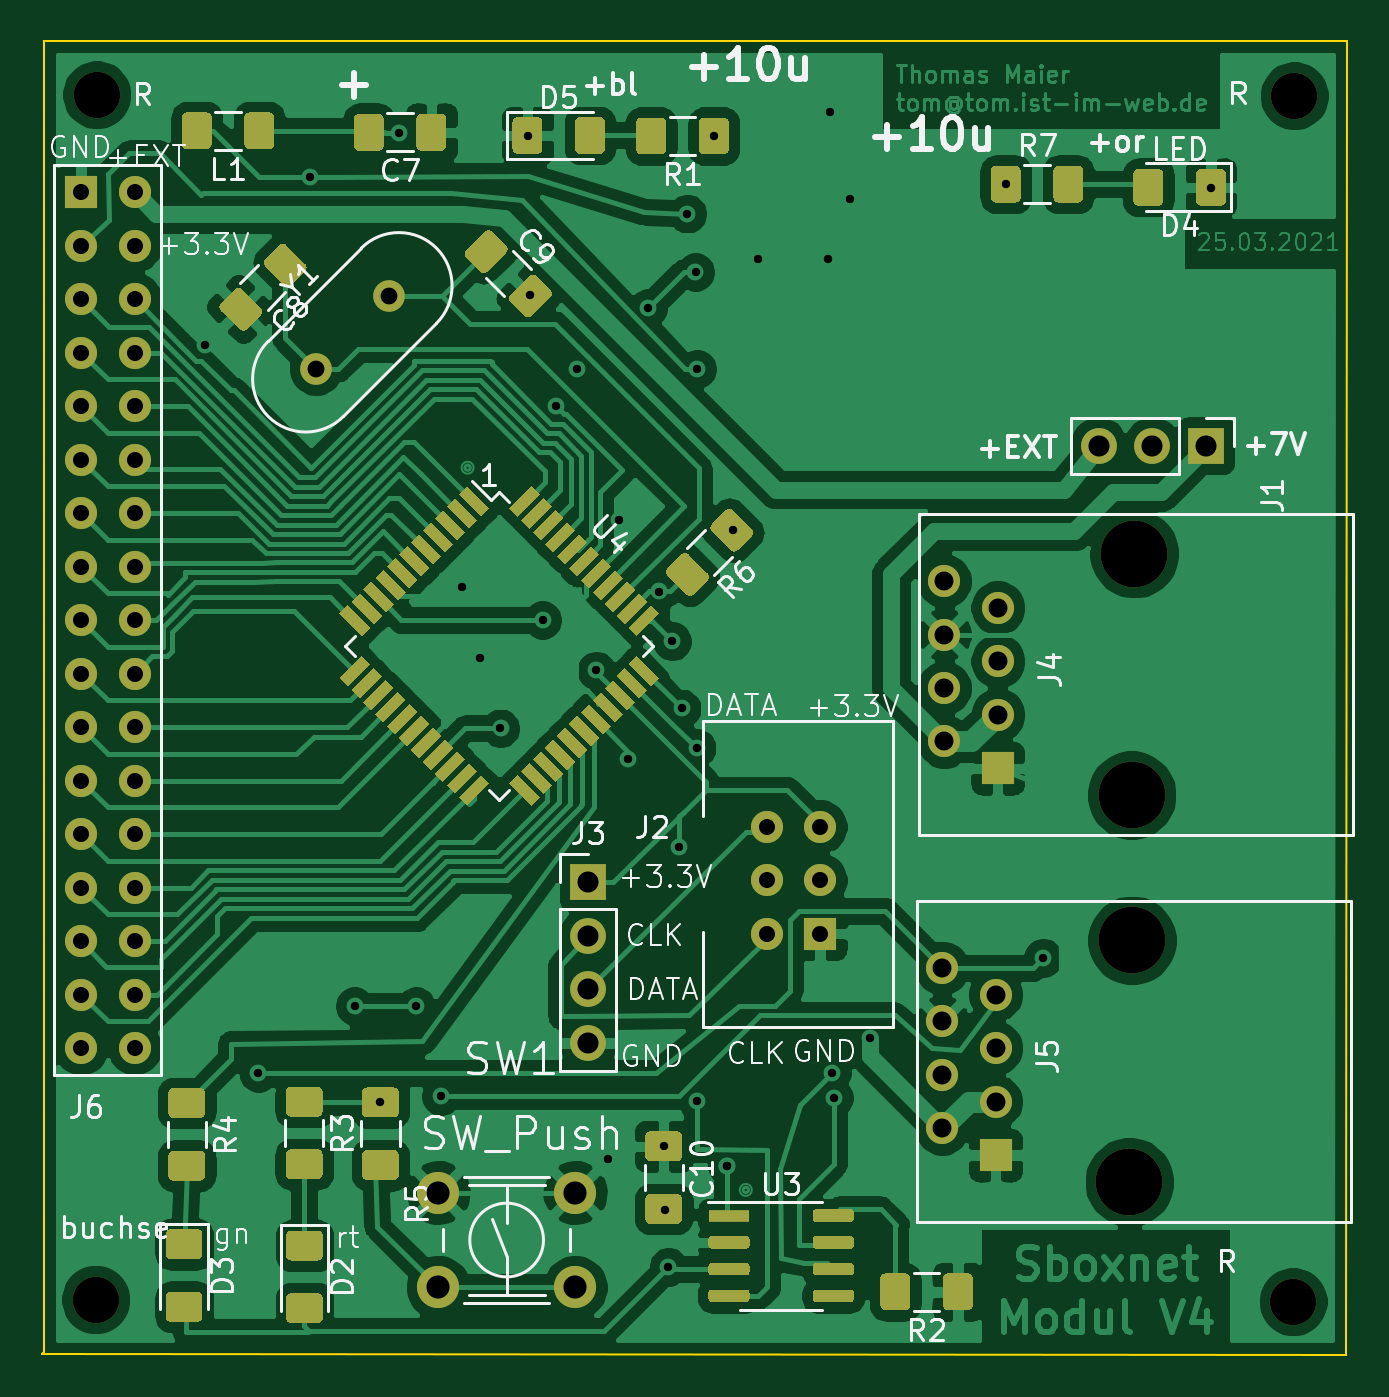
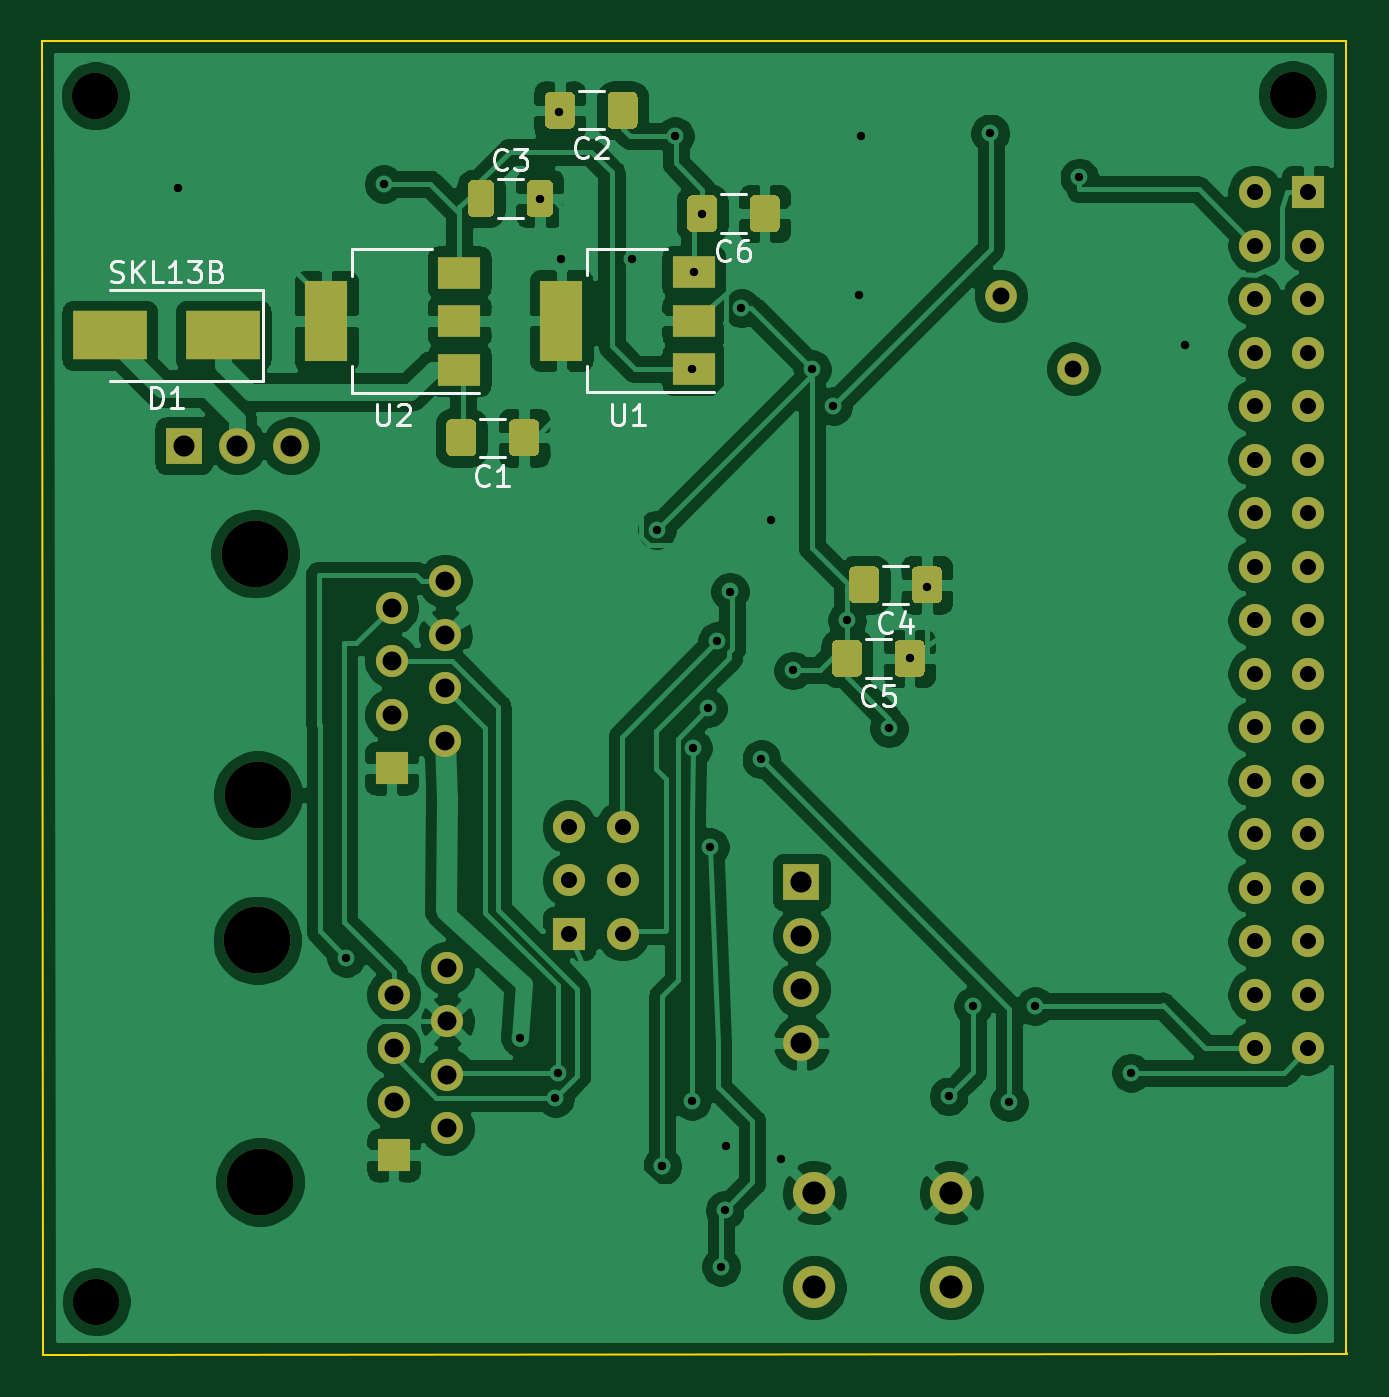
Circuit board: 11 layer files. Board 62.0 x 62.4 mm.
- bottom_copper: sboxnet-modul-B_Cu.gbr (183586 bytes)
- bottom_mask: sboxnet-modul-B_Mask.gbr (7128 bytes)
- paste: sboxnet-modul-B_Paste.gbr (4921 bytes)
- bottom_silk: sboxnet-modul-B_SilkS.gbr (9166 bytes)
- outline: sboxnet-modul-Edge_Cuts.gbr (786 bytes)
- top_copper: sboxnet-modul-F_Cu.gbr (229088 bytes)
- top_mask: sboxnet-modul-F_Mask.gbr (22490 bytes)
- paste: sboxnet-modul-F_Paste.gbr (20283 bytes)
- top_silk: sboxnet-modul-F_SilkS.gbr (41012 bytes)
- drill: sboxnet-modul-NPTH.drl (455 bytes)
- drill: sboxnet-modul-PTH.drl (2151 bytes)

=== bottom_copper: sboxnet-modul-B_Cu.gbr (183586 bytes, source omitted) ===
=== bottom_mask: sboxnet-modul-B_Mask.gbr (7128 bytes, source omitted) ===
=== paste: sboxnet-modul-B_Paste.gbr ===
%TF.GenerationSoftware,KiCad,Pcbnew,5.1.6-c6e7f7d~87~ubuntu18.04.1*%
%TF.CreationDate,2021-03-27T09:05:47+01:00*%
%TF.ProjectId,sboxnet-modul,73626f78-6e65-4742-9d6d-6f64756c2e6b,rev?*%
%TF.SameCoordinates,Original*%
%TF.FileFunction,Paste,Bot*%
%TF.FilePolarity,Positive*%
%FSLAX46Y46*%
G04 Gerber Fmt 4.6, Leading zero omitted, Abs format (unit mm)*
G04 Created by KiCad (PCBNEW 5.1.6-c6e7f7d~87~ubuntu18.04.1) date 2021-03-27 09:05:47*
%MOMM*%
%LPD*%
G01*
G04 APERTURE LIST*
%ADD10R,3.500000X2.300000*%
%ADD11R,2.000000X1.500000*%
%ADD12R,2.000000X3.800000*%
G04 APERTURE END LIST*
G36*
G01*
X133032800Y-87975600D02*
X133032800Y-86725600D01*
G75*
G02*
X133282800Y-86475600I250000J0D01*
G01*
X134207800Y-86475600D01*
G75*
G02*
X134457800Y-86725600I0J-250000D01*
G01*
X134457800Y-87975600D01*
G75*
G02*
X134207800Y-88225600I-250000J0D01*
G01*
X133282800Y-88225600D01*
G75*
G02*
X133032800Y-87975600I0J250000D01*
G01*
G37*
G36*
G01*
X130057800Y-87975600D02*
X130057800Y-86725600D01*
G75*
G02*
X130307800Y-86475600I250000J0D01*
G01*
X131232800Y-86475600D01*
G75*
G02*
X131482800Y-86725600I0J-250000D01*
G01*
X131482800Y-87975600D01*
G75*
G02*
X131232800Y-88225600I-250000J0D01*
G01*
X130307800Y-88225600D01*
G75*
G02*
X130057800Y-87975600I0J250000D01*
G01*
G37*
G36*
G01*
X121602800Y-77333000D02*
X121602800Y-76083000D01*
G75*
G02*
X121852800Y-75833000I250000J0D01*
G01*
X122777800Y-75833000D01*
G75*
G02*
X123027800Y-76083000I0J-250000D01*
G01*
X123027800Y-77333000D01*
G75*
G02*
X122777800Y-77583000I-250000J0D01*
G01*
X121852800Y-77583000D01*
G75*
G02*
X121602800Y-77333000I0J250000D01*
G01*
G37*
G36*
G01*
X118627800Y-77333000D02*
X118627800Y-76083000D01*
G75*
G02*
X118877800Y-75833000I250000J0D01*
G01*
X119802800Y-75833000D01*
G75*
G02*
X120052800Y-76083000I0J-250000D01*
G01*
X120052800Y-77333000D01*
G75*
G02*
X119802800Y-77583000I-250000J0D01*
G01*
X118877800Y-77583000D01*
G75*
G02*
X118627800Y-77333000I0J250000D01*
G01*
G37*
D10*
X150450000Y-82490000D03*
X145050000Y-82490000D03*
D11*
X133857600Y-84113400D03*
X133857600Y-79513400D03*
X133857600Y-81813400D03*
D12*
X140157600Y-81813400D03*
D11*
X122707000Y-84088000D03*
X122707000Y-79488000D03*
X122707000Y-81788000D03*
D12*
X129007000Y-81788000D03*
G36*
G01*
X114732100Y-98453100D02*
X114732100Y-97203100D01*
G75*
G02*
X114982100Y-96953100I250000J0D01*
G01*
X115907100Y-96953100D01*
G75*
G02*
X116157100Y-97203100I0J-250000D01*
G01*
X116157100Y-98453100D01*
G75*
G02*
X115907100Y-98703100I-250000J0D01*
G01*
X114982100Y-98703100D01*
G75*
G02*
X114732100Y-98453100I0J250000D01*
G01*
G37*
G36*
G01*
X111757100Y-98453100D02*
X111757100Y-97203100D01*
G75*
G02*
X112007100Y-96953100I250000J0D01*
G01*
X112932100Y-96953100D01*
G75*
G02*
X113182100Y-97203100I0J-250000D01*
G01*
X113182100Y-98453100D01*
G75*
G02*
X112932100Y-98703100I-250000J0D01*
G01*
X112007100Y-98703100D01*
G75*
G02*
X111757100Y-98453100I0J250000D01*
G01*
G37*
G36*
G01*
X113906600Y-94960600D02*
X113906600Y-93710600D01*
G75*
G02*
X114156600Y-93460600I250000J0D01*
G01*
X115081600Y-93460600D01*
G75*
G02*
X115331600Y-93710600I0J-250000D01*
G01*
X115331600Y-94960600D01*
G75*
G02*
X115081600Y-95210600I-250000J0D01*
G01*
X114156600Y-95210600D01*
G75*
G02*
X113906600Y-94960600I0J250000D01*
G01*
G37*
G36*
G01*
X110931600Y-94960600D02*
X110931600Y-93710600D01*
G75*
G02*
X111181600Y-93460600I250000J0D01*
G01*
X112106600Y-93460600D01*
G75*
G02*
X112356600Y-93710600I0J-250000D01*
G01*
X112356600Y-94960600D01*
G75*
G02*
X112106600Y-95210600I-250000J0D01*
G01*
X111181600Y-95210600D01*
G75*
G02*
X110931600Y-94960600I0J250000D01*
G01*
G37*
G36*
G01*
X130644600Y-75371800D02*
X130644600Y-76621800D01*
G75*
G02*
X130394600Y-76871800I-250000J0D01*
G01*
X129644600Y-76871800D01*
G75*
G02*
X129394600Y-76621800I0J250000D01*
G01*
X129394600Y-75371800D01*
G75*
G02*
X129644600Y-75121800I250000J0D01*
G01*
X130394600Y-75121800D01*
G75*
G02*
X130644600Y-75371800I0J-250000D01*
G01*
G37*
G36*
G01*
X133444600Y-75371800D02*
X133444600Y-76621800D01*
G75*
G02*
X133194600Y-76871800I-250000J0D01*
G01*
X132444600Y-76871800D01*
G75*
G02*
X132194600Y-76621800I0J250000D01*
G01*
X132194600Y-75371800D01*
G75*
G02*
X132444600Y-75121800I250000J0D01*
G01*
X133194600Y-75121800D01*
G75*
G02*
X133444600Y-75371800I0J-250000D01*
G01*
G37*
G36*
G01*
X128357600Y-72430800D02*
X128357600Y-71180800D01*
G75*
G02*
X128607600Y-70930800I250000J0D01*
G01*
X129532600Y-70930800D01*
G75*
G02*
X129782600Y-71180800I0J-250000D01*
G01*
X129782600Y-72430800D01*
G75*
G02*
X129532600Y-72680800I-250000J0D01*
G01*
X128607600Y-72680800D01*
G75*
G02*
X128357600Y-72430800I0J250000D01*
G01*
G37*
G36*
G01*
X125382600Y-72430800D02*
X125382600Y-71180800D01*
G75*
G02*
X125632600Y-70930800I250000J0D01*
G01*
X126557600Y-70930800D01*
G75*
G02*
X126807600Y-71180800I0J-250000D01*
G01*
X126807600Y-72430800D01*
G75*
G02*
X126557600Y-72680800I-250000J0D01*
G01*
X125632600Y-72680800D01*
G75*
G02*
X125382600Y-72430800I0J250000D01*
G01*
G37*
M02*

=== bottom_silk: sboxnet-modul-B_SilkS.gbr (9166 bytes, source omitted) ===
=== outline: sboxnet-modul-Edge_Cuts.gbr ===
%TF.GenerationSoftware,KiCad,Pcbnew,5.1.6-c6e7f7d~87~ubuntu18.04.1*%
%TF.CreationDate,2021-03-27T09:05:47+01:00*%
%TF.ProjectId,sboxnet-modul,73626f78-6e65-4742-9d6d-6f64756c2e6b,rev?*%
%TF.SameCoordinates,Original*%
%TF.FileFunction,Profile,NP*%
%FSLAX46Y46*%
G04 Gerber Fmt 4.6, Leading zero omitted, Abs format (unit mm)*
G04 Created by KiCad (PCBNEW 5.1.6-c6e7f7d~87~ubuntu18.04.1) date 2021-03-27 09:05:47*
%MOMM*%
%LPD*%
G01*
G04 APERTURE LIST*
%TA.AperFunction,Profile*%
%ADD10C,0.100000*%
%TD*%
G04 APERTURE END LIST*
D10*
X91694000Y-130873500D02*
X91757500Y-130746500D01*
X153593800Y-130886200D02*
X91694000Y-130873500D01*
X91757500Y-68516500D02*
X91757500Y-130746500D01*
X153657300Y-68516500D02*
X91757500Y-68516500D01*
X153657300Y-68516500D02*
X153593800Y-130886200D01*
M02*

=== top_copper: sboxnet-modul-F_Cu.gbr (229088 bytes, source omitted) ===
=== top_mask: sboxnet-modul-F_Mask.gbr (22490 bytes, source omitted) ===
=== paste: sboxnet-modul-F_Paste.gbr (20283 bytes, source omitted) ===
=== top_silk: sboxnet-modul-F_SilkS.gbr (41012 bytes, source omitted) ===
=== drill: sboxnet-modul-NPTH.drl ===
M48
; DRILL file {KiCad 5.1.6-c6e7f7d~87~ubuntu18.04.1} date Sat Mar 27 09:05:52 2021
; FORMAT={-:-/ absolute / inch / decimal}
; #@! TF.CreationDate,2021-03-27T09:05:52+01:00
; #@! TF.GenerationSoftware,Kicad,Pcbnew,5.1.6-c6e7f7d~87~ubuntu18.04.1
; #@! TF.FileFunction,NonPlated,1,2,NPTH
FMAT,2
INCH
T1C0.0866
T2C0.1248
%
G90
G05
T1
X5.95Y-2.8
X5.948Y-5.054
X3.71Y-5.05
X3.712Y-2.798
T2
X5.6461Y-4.1069
X5.651Y-3.6555
X5.642Y-4.83
X5.6469Y-4.3786
T0
M30

=== drill: sboxnet-modul-PTH.drl ===
M48
; DRILL file {KiCad 5.1.6-c6e7f7d~87~ubuntu18.04.1} date Sat Mar 27 09:05:52 2021
; FORMAT={-:-/ absolute / inch / decimal}
; #@! TF.CreationDate,2021-03-27T09:05:52+01:00
; #@! TF.GenerationSoftware,Kicad,Pcbnew,5.1.6-c6e7f7d~87~ubuntu18.04.1
; #@! TF.FileFunction,Plated,1,2,PTH
FMAT,2
INCH
T1C0.0157
T2C0.0300
T3C0.0315
T4C0.0354
T5C0.0394
T6C0.0433
%
G90
G05
T1
X3.9137Y-3.2662
X4.014Y-4.626
X4.1105Y-2.9525
X4.1937Y-4.5012
X4.242Y-4.6814
X4.2772Y-2.8701
X4.3088Y-4.5012
X4.355Y-4.67
X4.3954Y-3.7187
X4.4279Y-3.8515
X4.4665Y-3.9823
X4.518Y-2.875
X4.522Y-3.172
X4.5451Y-3.7797
X4.5701Y-3.3795
X4.6102Y-3.311
X4.6457Y-3.874
X4.668Y-4.788
X4.6878Y-3.5921
X4.705Y-4.04
X4.7421Y-3.1969
X4.7636Y-3.7264
X4.7715Y-4.7634
X4.7735Y-4.883
X4.7805Y-4.9885
X4.7874Y-3.8193
X4.801Y-4.204
X4.805Y-3.945
X4.8158Y-3.0202
X4.831Y-3.1294
X4.8331Y-4.0189
X4.8344Y-3.3106
X4.8345Y-4.6785
X4.8663Y-2.875
X4.89Y-4.8
X4.89Y-4.8
X4.9004Y-3.611
X4.947Y-3.104
X5.079Y-3.105
X5.083Y-2.83
X5.0858Y-4.6264
X5.0898Y-4.6726
X5.1189Y-2.992
X5.1564Y-4.5601
X5.4109Y-2.965
X5.481Y-4.411
X5.7945Y-2.972
T2
X4.964Y-4.166
X4.964Y-4.266
X4.964Y-4.366
X5.064Y-4.166
X5.064Y-4.266
X5.064Y-4.366
X3.6825Y-2.98
X3.6825Y-3.08
X3.6825Y-3.18
X3.6825Y-3.28
X3.6825Y-3.38
X3.6825Y-3.48
X3.6825Y-3.58
X3.6825Y-3.68
X3.6825Y-3.78
X3.6825Y-3.88
X3.6825Y-3.98
X3.6825Y-4.08
X3.6825Y-4.18
X3.6825Y-4.28
X3.6825Y-4.38
X3.6825Y-4.48
X3.6825Y-4.58
X3.7825Y-2.98
X3.7825Y-3.08
X3.7825Y-3.18
X3.7825Y-3.28
X3.7825Y-3.38
X3.7825Y-3.48
X3.7825Y-3.58
X3.7825Y-3.68
X3.7825Y-3.78
X3.7825Y-3.88
X3.7825Y-3.98
X3.7825Y-4.08
X3.7825Y-4.18
X3.7825Y-4.28
X3.7825Y-4.38
X3.7825Y-4.48
X3.7825Y-4.58
T3
X4.1217Y-3.3098
X4.2575Y-3.174
T4
X5.2961Y-3.7069
X5.2961Y-3.8069
X5.2961Y-3.9067
X5.2961Y-4.0067
X5.3961Y-3.7567
X5.3961Y-3.8567
X5.3961Y-3.9567
X5.292Y-4.43
X5.292Y-4.53
X5.292Y-4.6298
X5.292Y-4.7298
X5.392Y-4.4798
X5.392Y-4.5798
X5.392Y-4.6798
T5
X5.5845Y-3.454
X5.6845Y-3.454
X5.7845Y-3.454
X4.63Y-4.27
X4.63Y-4.37
X4.63Y-4.47
X4.63Y-4.57
T6
X4.35Y-4.85
X4.35Y-5.0272
X4.6059Y-4.85
X4.6059Y-5.0272
T4
G00X5.3961Y-4.0567
M15
G01X5.3961Y-4.0567
M16
G05
G00X5.392Y-4.7798
M15
G01X5.392Y-4.7798
M16
G05
T0
M30
